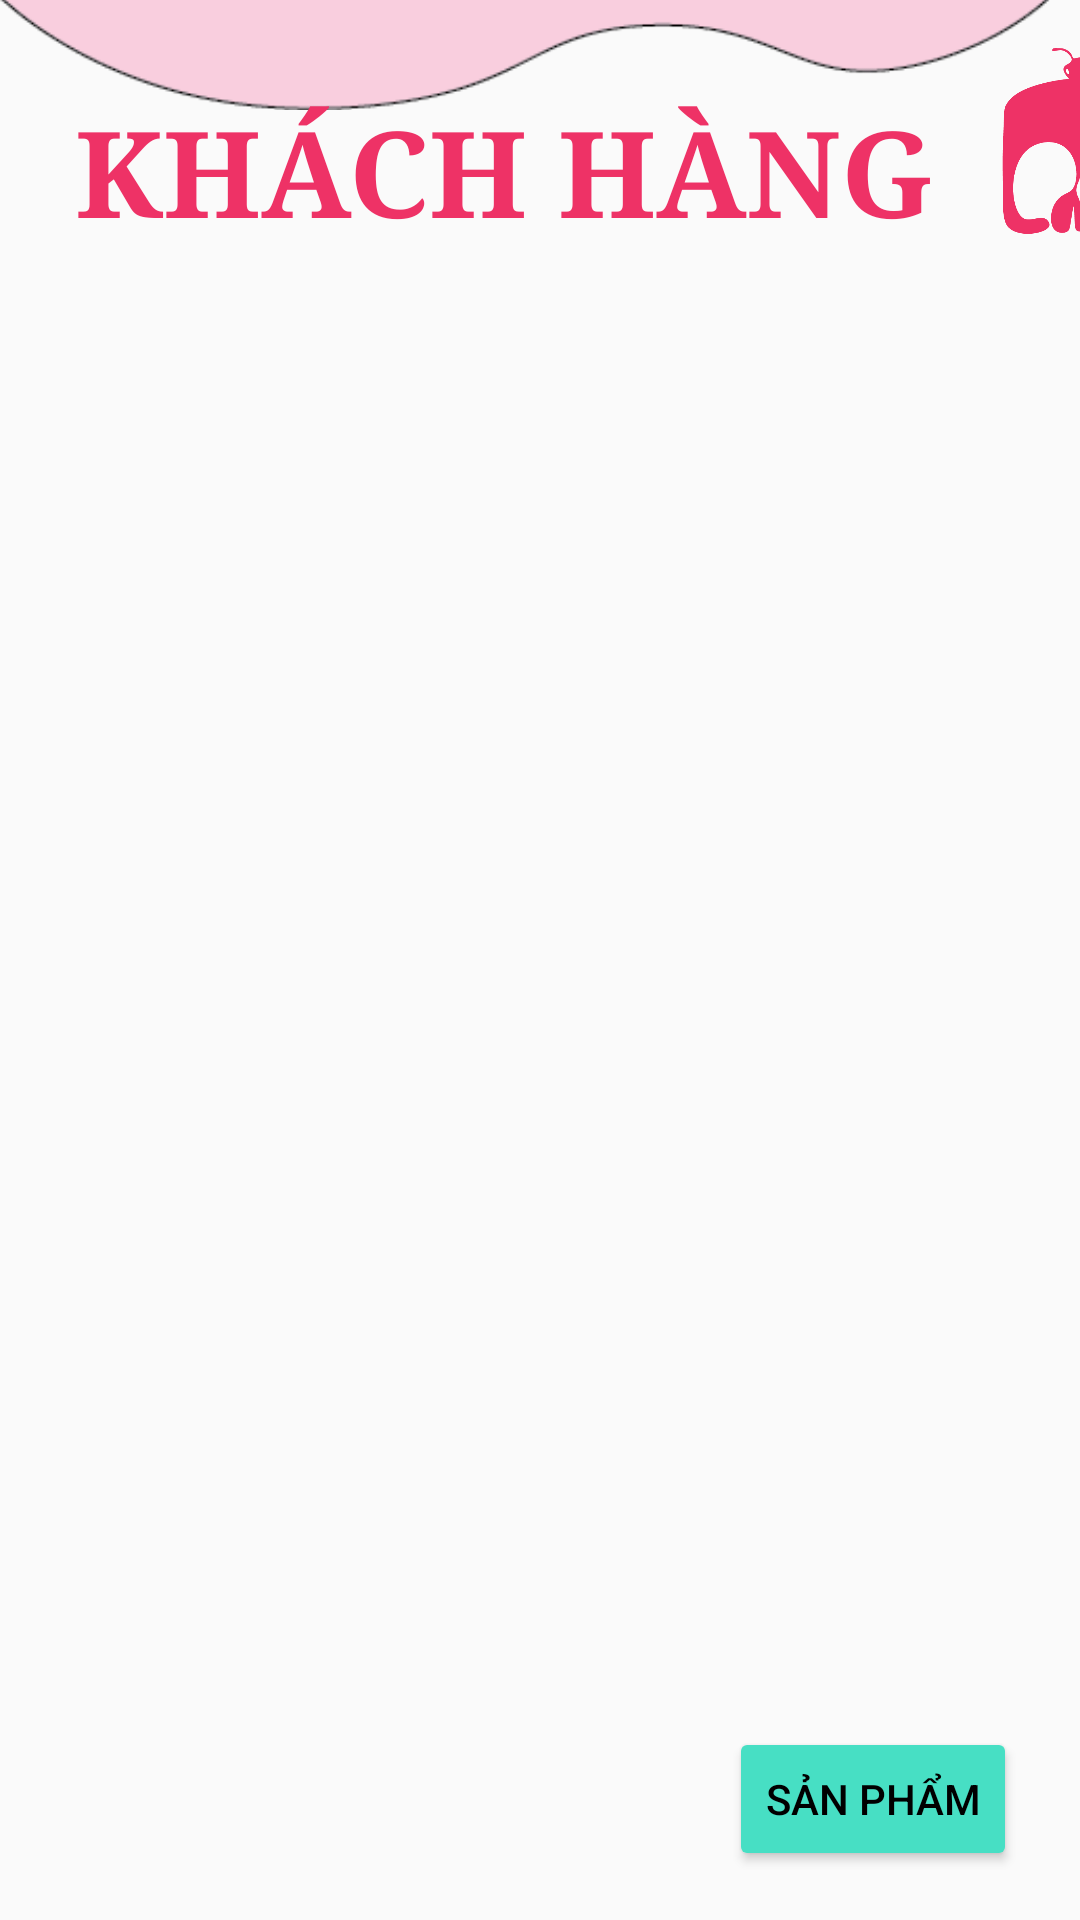

Reconstruct the res/layout file that produces this screen, plus the resources it refers to.
<!-- AndroidManifest.xml: application theme Theme.AppCompat.Light.NoActionBar -->
<!-- res/layout/activity_khachhangjava.xml -->
<?xml version="1.0" encoding="utf-8"?>
<androidx.constraintlayout.widget.ConstraintLayout xmlns:android="http://schemas.android.com/apk/res/android"
    xmlns:app="http://schemas.android.com/apk/res-auto"
    xmlns:tools="http://schemas.android.com/tools"
    android:layout_width="match_parent"
    android:layout_height="match_parent"
    tools:context=".Login.nhapgmailactivity">
    <ImageView
        android:id="@+id/imageView"
        android:layout_width="wrap_content"
        android:layout_height="wrap_content"
        android:layout_marginBottom="570dp"
        android:src="@drawable/nn_2"
        app:layout_constraintBottom_toBottomOf="parent"
        app:layout_constraintEnd_toEndOf="parent"
        app:layout_constraintStart_toStartOf="parent"/>

    <LinearLayout
        android:layout_width="match_parent"
        android:layout_height="0dp"
        app:layout_constraintEnd_toEndOf="parent"
        app:layout_constraintStart_toStartOf="parent"
        app:layout_constraintTop_toTopOf="parent">

        <TextView
            android:id="@+id/textView"
            android:layout_width="wrap_content"
            android:layout_height="wrap_content"
            android:layout_marginLeft="25dp"
            android:layout_marginTop="30dp"
            android:fontFamily="serif"
            android:text="KHÁCH HÀNG"
            android:textAppearance="@style/TextAppearance.AppCompat.Body1"
            android:textColor="@color/pinklogo"
            android:textSize="40sp"
            android:textStyle="bold" />

        <ImageView
            android:id="@+id/logo"
            android:layout_width="90dp"
            android:layout_height="90dp"
            android:layout_marginLeft="10dp"
            android:src="@drawable/logo2" />
    </LinearLayout>

    <androidx.recyclerview.widget.RecyclerView
        android:id="@+id/rcvHienThiKhachHang"
        android:layout_width="370dp"
        android:layout_height="493dp"
        android:layout_marginLeft="20dp"
        android:layout_marginEnd="21dp"
        android:paddingRight="15dp"
        app:layout_constraintEnd_toEndOf="parent"
        app:layout_constraintLeft_toLeftOf="parent"
        app:layout_constraintTop_toBottomOf="@+id/imageView" >

    </androidx.recyclerview.widget.RecyclerView>

    <Button
        android:id="@+id/btnSANPHAM"
        android:layout_width="wrap_content"
        android:layout_height="wrap_content"
        android:layout_marginTop="12dp"
        android:layout_marginEnd="21dp"
        android:layout_marginBottom="16dp"
        android:textColor="@color/black"
        android:text="SẢN PHẨM"
        android:backgroundTint="@color/candy"
        app:layout_constraintBottom_toBottomOf="parent"
        app:layout_constraintEnd_toEndOf="parent"
        app:layout_constraintTop_toBottomOf="@+id/rcvHienThiKhachHang" />


</androidx.constraintlayout.widget.ConstraintLayout>
<!-- resources referenced by this layout -->
<resources>
  <color name="black">#FF000000</color>
  <color name="candy">#47DFC4</color>
  <color name="pinklogo">#EE3266</color>
  <!-- drawable logo2: png bitmap (drawable, 17227 bytes) -->
  <!-- drawable nn_2: png bitmap (drawable, 5229 bytes) -->
</resources>
